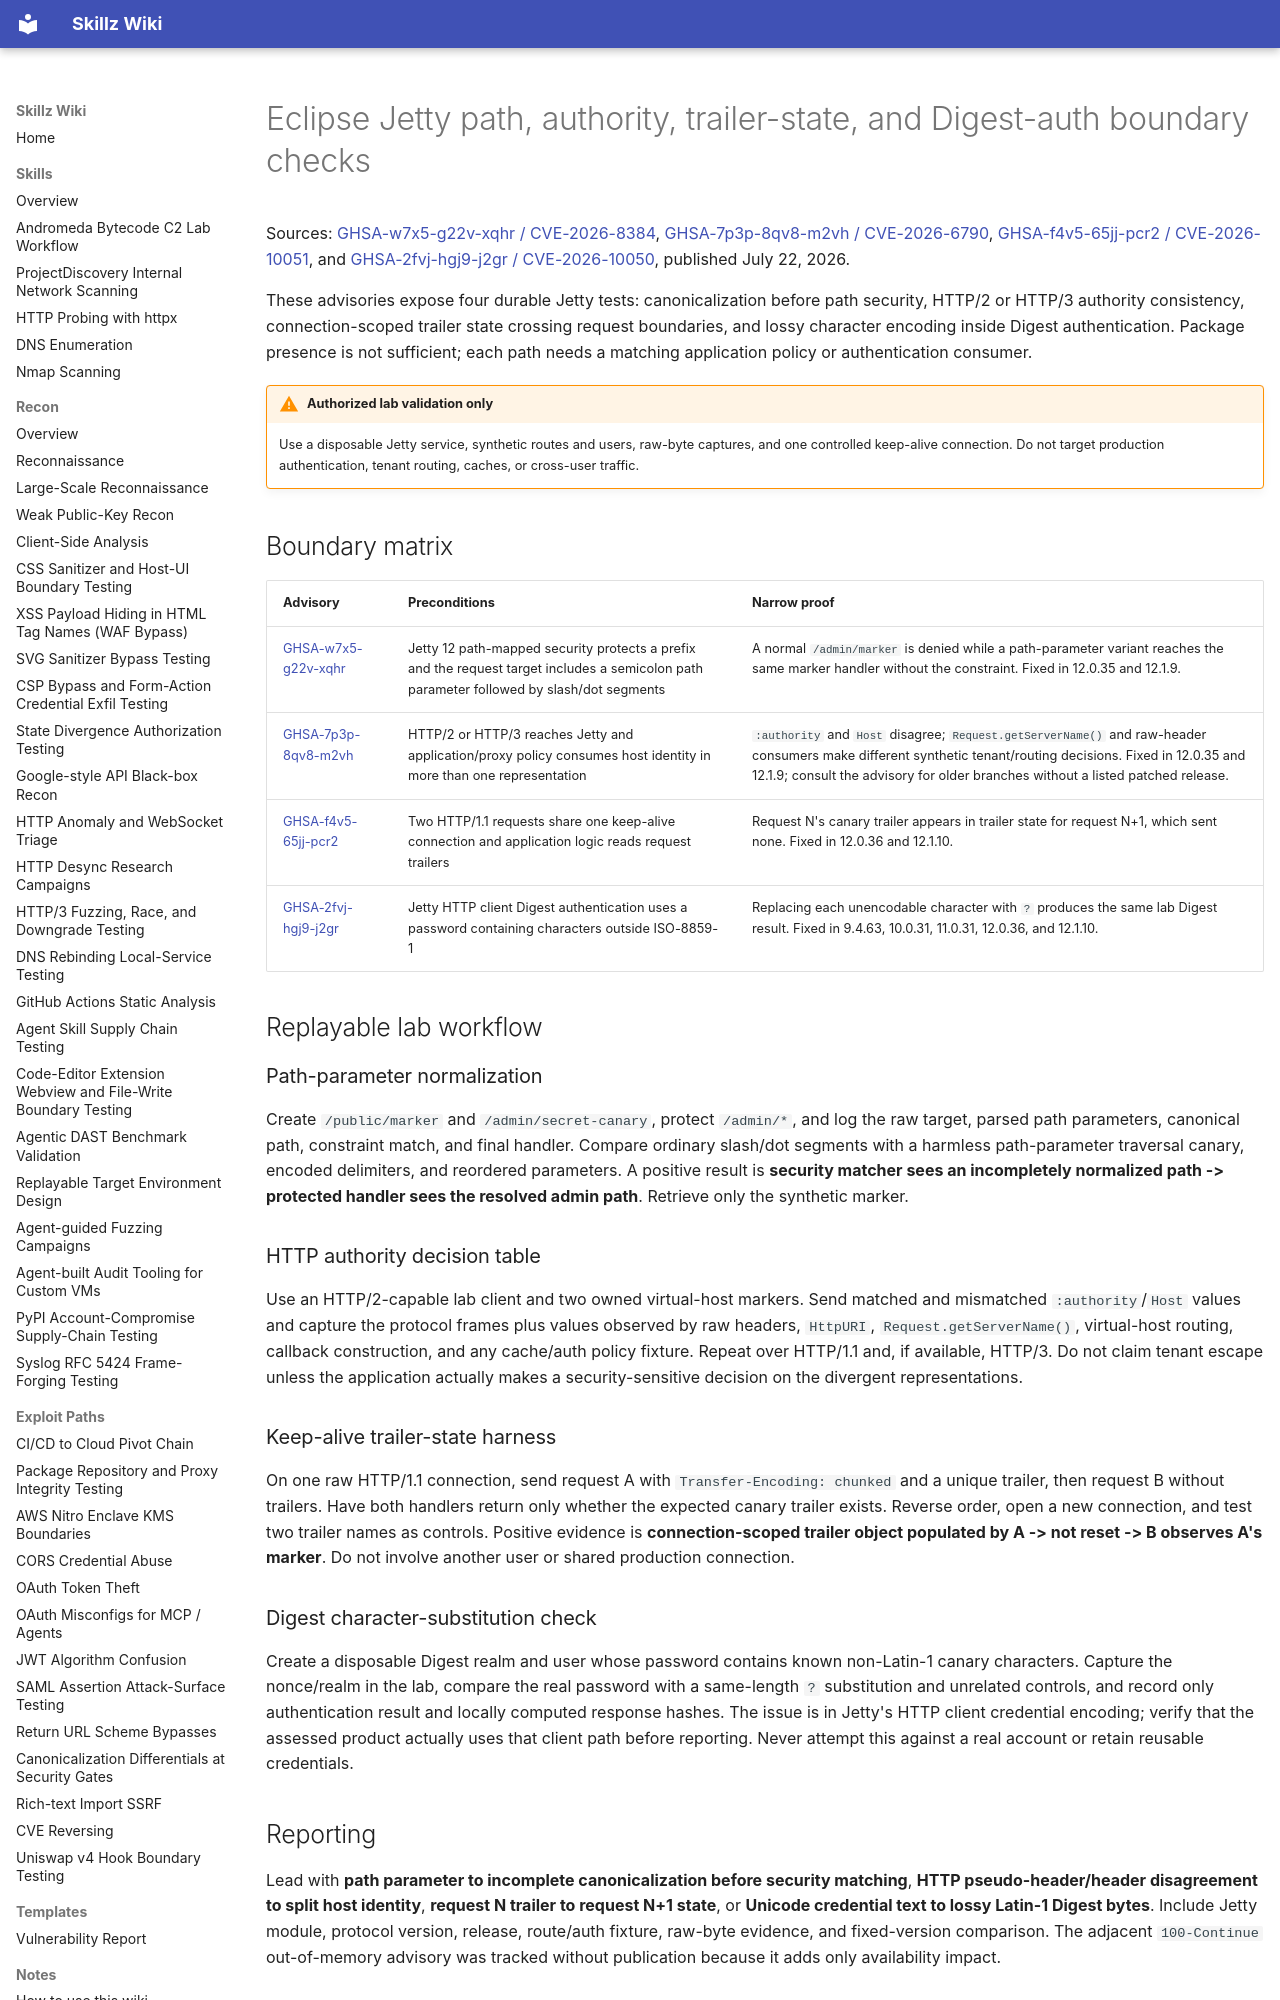

repository: bastet-ai/skillz-wiki · page: alerts/2026-07-22-jetty-http-parser-auth-boundaries-ghsa/index.html · generator: mkdocs

# Eclipse Jetty path, authority, trailer-state, and Digest-auth boundary checks

Sources: [GHSA-w7x5-g22v-xqhr / CVE-2026-8384](https://github.com/advisories/GHSA-w7x5-g22v-xqhr), [GHSA-7p3p-8qv8-m2vh / CVE-2026-6790](https://github.com/advisories/GHSA-7p3p-8qv8-m2vh), [GHSA-f4v5-65jj-pcr2 / CVE-2026-10051](https://github.com/advisories/GHSA-f4v5-65jj-pcr2), and [GHSA-2fvj-hgj9-j2gr / CVE-2026-10050](https://github.com/advisories/GHSA-2fvj-hgj9-j2gr), published July 22, 2026.

These advisories expose four durable Jetty tests: canonicalization before path security, HTTP/2 or HTTP/3 authority consistency, connection-scoped trailer state crossing request boundaries, and lossy character encoding inside Digest authentication. Package presence is not sufficient; each path needs a matching application policy or authentication consumer.

!!! warning "Authorized lab validation only"
    Use a disposable Jetty service, synthetic routes and users, raw-byte captures, and one controlled keep-alive connection. Do not target production authentication, tenant routing, caches, or cross-user traffic.

## Boundary matrix

| Advisory | Preconditions | Narrow proof |
| --- | --- | --- |
| [GHSA-w7x5-g22v-xqhr](https://github.com/advisories/GHSA-w7x5-g22v-xqhr) | Jetty 12 path-mapped security protects a prefix and the request target includes a semicolon path parameter followed by slash/dot segments | A normal `/admin/marker` is denied while a path-parameter variant reaches the same marker handler without the constraint. Fixed in 12.0.35 and 12.1.9. |
| [GHSA-7p3p-8qv8-m2vh](https://github.com/advisories/GHSA-7p3p-8qv8-m2vh) | HTTP/2 or HTTP/3 reaches Jetty and application/proxy policy consumes host identity in more than one representation | `:authority` and `Host` disagree; `Request.getServerName()` and raw-header consumers make different synthetic tenant/routing decisions. Fixed in 12.0.35 and 12.1.9; consult the advisory for older branches without a listed patched release. |
| [GHSA-f4v5-65jj-pcr2](https://github.com/advisories/GHSA-f4v5-65jj-pcr2) | Two HTTP/1.1 requests share one keep-alive connection and application logic reads request trailers | Request N's canary trailer appears in trailer state for request N+1, which sent none. Fixed in 12.0.36 and 12.1.10. |
| [GHSA-2fvj-hgj9-j2gr](https://github.com/advisories/GHSA-2fvj-hgj9-j2gr) | Jetty HTTP client Digest authentication uses a password containing characters outside ISO-8859-1 | Replacing each unencodable character with `?` produces the same lab Digest result. Fixed in 9.4.63, 10.0.31, 11.0.31, 12.0.36, and 12.1.10. |

## Replayable lab workflow

### Path-parameter normalization

Create `/public/marker` and `/admin/secret-canary`, protect `/admin/*`, and log the raw target, parsed path parameters, canonical path, constraint match, and final handler. Compare ordinary slash/dot segments with a harmless path-parameter traversal canary, encoded delimiters, and reordered parameters. A positive result is **security matcher sees an incompletely normalized path -> protected handler sees the resolved admin path**. Retrieve only the synthetic marker.

### HTTP authority decision table

Use an HTTP/2-capable lab client and two owned virtual-host markers. Send matched and mismatched `:authority`/`Host` values and capture the protocol frames plus values observed by raw headers, `HttpURI`, `Request.getServerName()`, virtual-host routing, callback construction, and any cache/auth policy fixture. Repeat over HTTP/1.1 and, if available, HTTP/3. Do not claim tenant escape unless the application actually makes a security-sensitive decision on the divergent representations.

### Keep-alive trailer-state harness

On one raw HTTP/1.1 connection, send request A with `Transfer-Encoding: chunked` and a unique trailer, then request B without trailers. Have both handlers return only whether the expected canary trailer exists. Reverse order, open a new connection, and test two trailer names as controls. Positive evidence is **connection-scoped trailer object populated by A -> not reset -> B observes A's marker**. Do not involve another user or shared production connection.

### Digest character-substitution check

Create a disposable Digest realm and user whose password contains known non-Latin-1 canary characters. Capture the nonce/realm in the lab, compare the real password with a same-length `?` substitution and unrelated controls, and record only authentication result and locally computed response hashes. The issue is in Jetty's HTTP client credential encoding; verify that the assessed product actually uses that client path before reporting. Never attempt this against a real account or retain reusable credentials.

## Reporting

Lead with **path parameter to incomplete canonicalization before security matching**, **HTTP pseudo-header/header disagreement to split host identity**, **request N trailer to request N+1 state**, or **Unicode credential text to lossy Latin-1 Digest bytes**. Include Jetty module, protocol version, release, route/auth fixture, raw-byte evidence, and fixed-version comparison. The adjacent `100-Continue` out-of-memory advisory was tracked without publication because it adds only availability impact.
